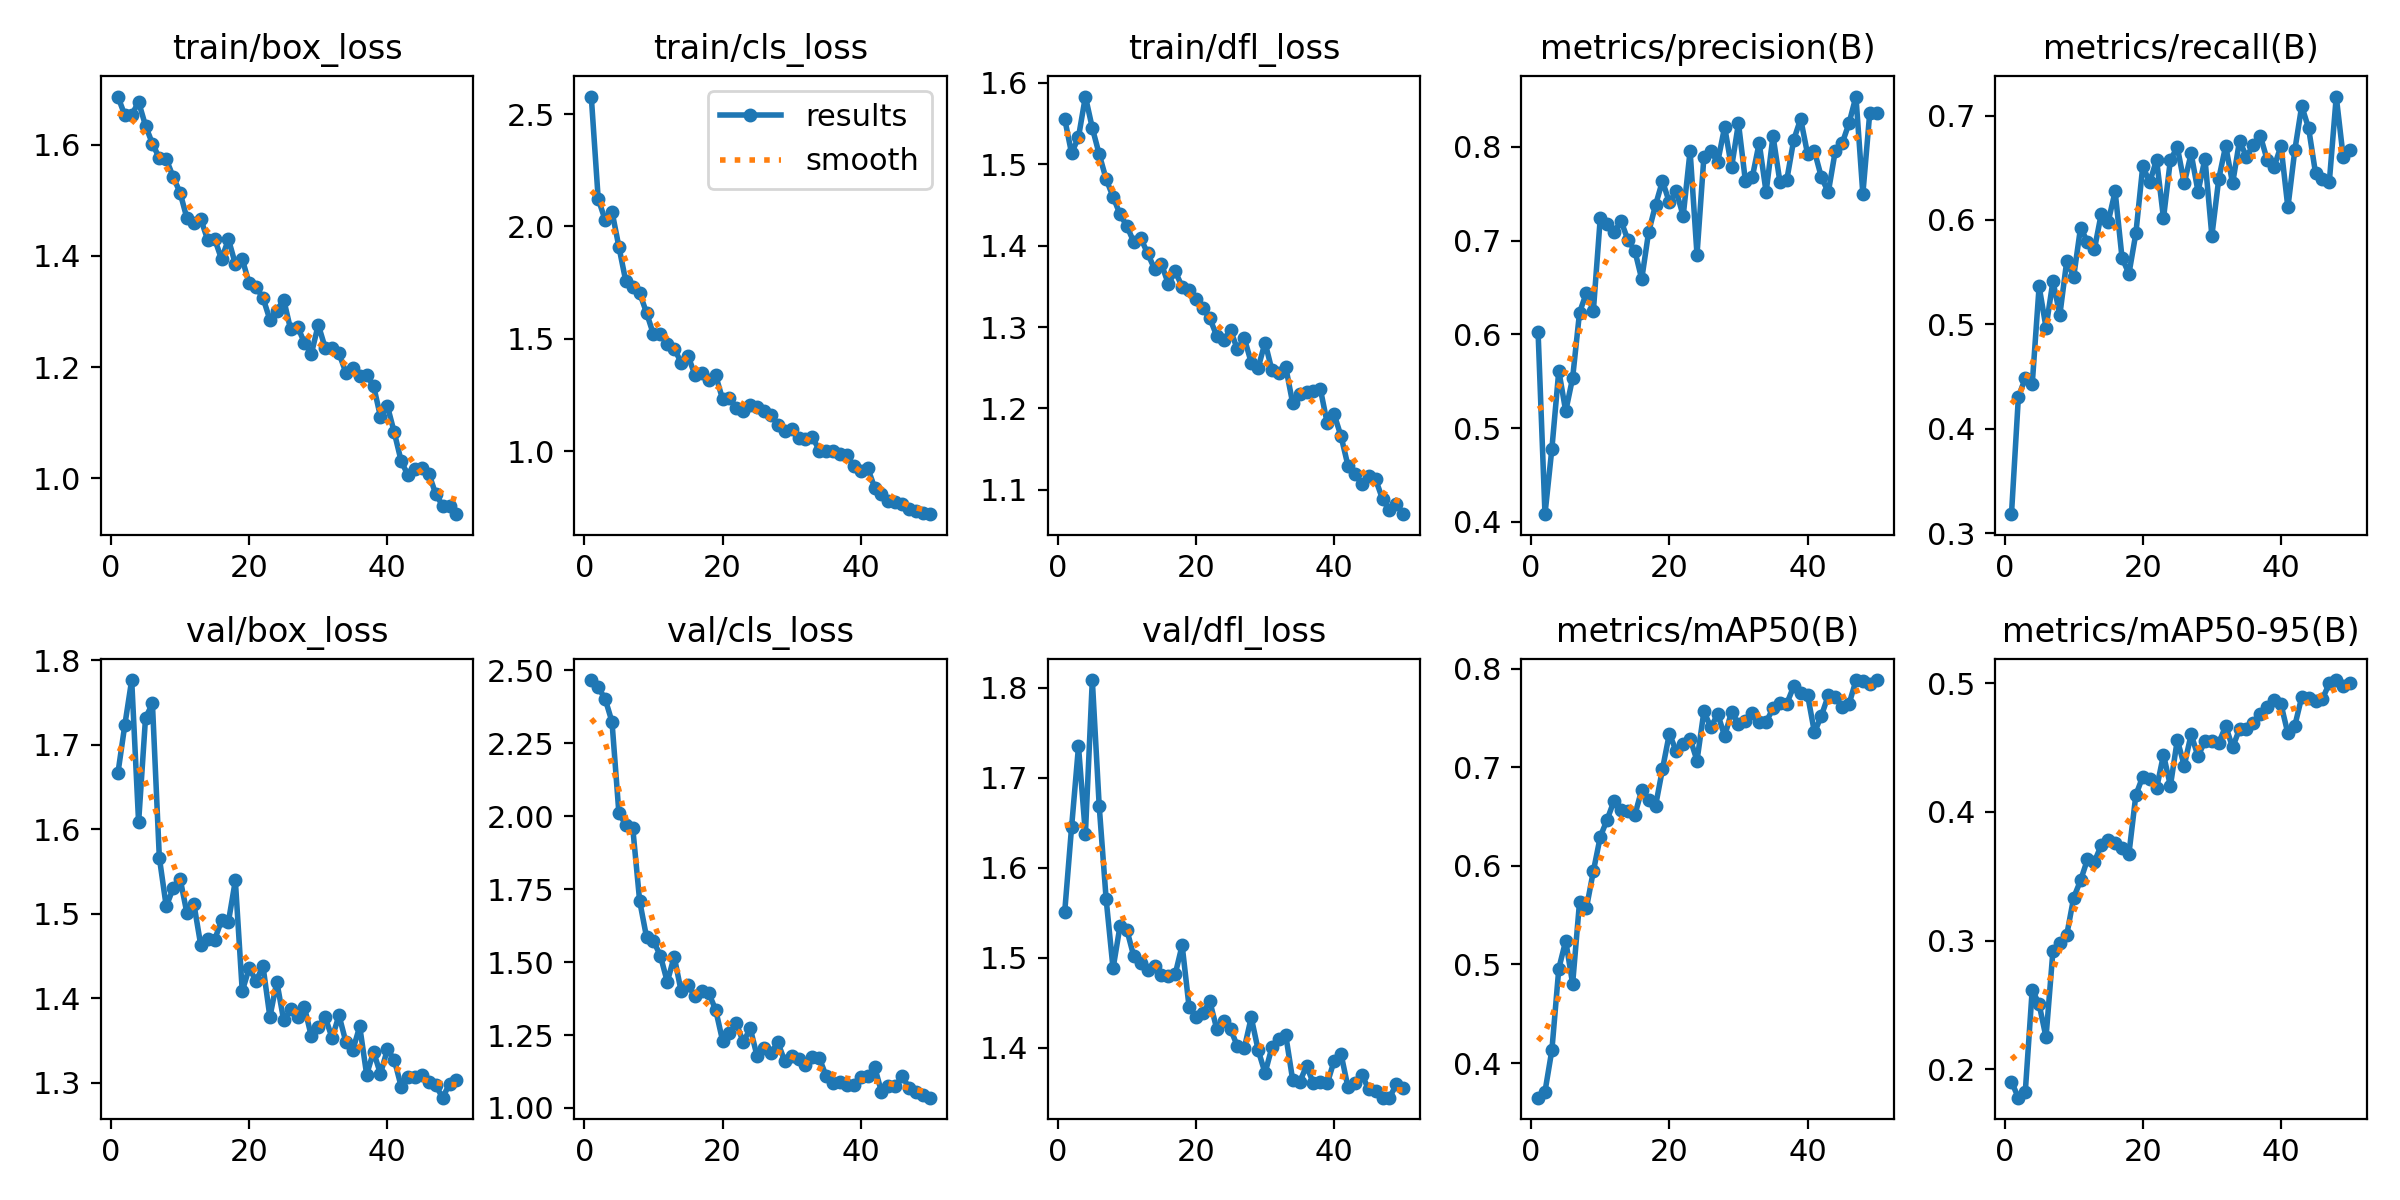

The data file committed next to this chart (first rows):
epoch, time, train/box_loss, train/cls_loss, train/dfl_loss, metrics/precision(B), metrics/recall(B), metrics/mAP50(B), metrics/mAP50-95(B), val/box_loss, val/cls_loss, val/dfl_loss, lr/pg0, lr/pg1, lr/pg2
1, 64.68, 1.686, 2.578, 1.556, 0.6027, 0.3182, 0.3648, 0.1902, 1.666, 2.467, 1.55, 0.000661, 0.000661, 0.000661
2, 101.9, 1.653, 2.124, 1.513, 0.4081, 0.4304, 0.371, 0.1779, 1.723, 2.442, 1.645, 0.001301, 0.001301, 0.001301
3, 142.7, 1.653, 2.029, 1.533, 0.4781, 0.4485, 0.4133, 0.1825, 1.777, 2.403, 1.735, 0.001915, 0.001915, 0.001915
4, 186.9, 1.677, 2.066, 1.583, 0.5613, 0.4424, 0.4958, 0.2618, 1.608, 2.323, 1.638, 0.001881, 0.001881, 0.001881
5, 236.1, 1.634, 1.909, 1.544, 0.518, 0.5364, 0.5241, 0.2505, 1.732, 2.01, 1.809, 0.001842, 0.001842, 0.001842
6, 274.9, 1.602, 1.756, 1.512, 0.5535, 0.497, 0.4804, 0.2248, 1.749, 1.972, 1.668, 0.001802, 0.001802, 0.001802
7, 309.7, 1.576, 1.729, 1.482, 0.6232, 0.5414, 0.5634, 0.292, 1.567, 1.96, 1.565, 0.001762, 0.001762, 0.001762
8, 344.6, 1.574, 1.704, 1.46, 0.6444, 0.5091, 0.5575, 0.298, 1.509, 1.71, 1.488, 0.001723, 0.001723, 0.001723
9, 381.2, 1.542, 1.616, 1.439, 0.625, 0.5607, 0.5946, 0.3044, 1.53, 1.585, 1.535, 0.001683, 0.001683, 0.001683
10, 416.6, 1.514, 1.52, 1.424, 0.7242, 0.5454, 0.6296, 0.3333, 1.542, 1.572, 1.531, 0.001644, 0.001644, 0.001644
11, 454.5, 1.467, 1.524, 1.404, 0.7175, 0.5927, 0.6471, 0.3468, 1.501, 1.522, 1.501, 0.001604, 0.001604, 0.001604
12, 489.8, 1.459, 1.48, 1.409, 0.7089, 0.5788, 0.6663, 0.3631, 1.512, 1.432, 1.494, 0.001564, 0.001564, 0.001564
13, 526.2, 1.466, 1.458, 1.39, 0.7211, 0.5718, 0.6567, 0.3613, 1.463, 1.519, 1.486, 0.001525, 0.001525, 0.001525
14, 559.4, 1.428, 1.395, 1.372, 0.7007, 0.6061, 0.6553, 0.3742, 1.471, 1.401, 1.491, 0.001485, 0.001485, 0.001485
15, 592.1, 1.431, 1.425, 1.377, 0.6893, 0.5983, 0.6516, 0.3781, 1.469, 1.42, 1.48, 0.001446, 0.001446, 0.001446
16, 626, 1.394, 1.34, 1.353, 0.659, 0.6273, 0.6773, 0.3756, 1.492, 1.383, 1.48, 0.001406, 0.001406, 0.001406
17, 660.4, 1.43, 1.347, 1.368, 0.7091, 0.5636, 0.6673, 0.3723, 1.491, 1.401, 1.482, 0.001366, 0.001366, 0.001366
18, 697.8, 1.385, 1.318, 1.349, 0.738, 0.5485, 0.661, 0.3676, 1.54, 1.393, 1.514, 0.001327, 0.001327, 0.001327
19, 733.9, 1.394, 1.338, 1.346, 0.7635, 0.5871, 0.6981, 0.4132, 1.409, 1.337, 1.445, 0.001287, 0.001287, 0.001287
20, 767, 1.351, 1.233, 1.334, 0.7408, 0.6515, 0.7342, 0.4275, 1.436, 1.231, 1.434, 0.001248, 0.001248, 0.001248
21, 807.1, 1.343, 1.236, 1.323, 0.7526, 0.636, 0.7163, 0.4255, 1.421, 1.256, 1.438, 0.001208, 0.001208, 0.001208
22, 845, 1.325, 1.195, 1.311, 0.7264, 0.6576, 0.7234, 0.4183, 1.438, 1.29, 1.452, 0.001168, 0.001168, 0.001168
23, 884.6, 1.285, 1.178, 1.289, 0.7956, 0.6016, 0.7292, 0.4445, 1.378, 1.225, 1.421, 0.001129, 0.001129, 0.001129
24, 924.5, 1.302, 1.207, 1.284, 0.6851, 0.6576, 0.7069, 0.4203, 1.42, 1.274, 1.43, 0.001089, 0.001089, 0.001089
25, 962.2, 1.321, 1.197, 1.296, 0.7896, 0.6697, 0.7569, 0.4561, 1.374, 1.177, 1.42, 0.00105, 0.00105, 0.00105
26, 1002, 1.268, 1.178, 1.272, 0.7951, 0.6351, 0.7406, 0.436, 1.387, 1.207, 1.401, 0.00101, 0.00101, 0.00101
27, 1040, 1.273, 1.164, 1.286, 0.784, 0.6636, 0.7541, 0.4603, 1.378, 1.188, 1.399, 0.0009704, 0.0009704, 0.0009704
28, 1081, 1.244, 1.119, 1.256, 0.8214, 0.627, 0.7319, 0.4432, 1.39, 1.225, 1.433, 0.0009308, 0.0009308, 0.0009308
29, 1119, 1.224, 1.089, 1.25, 0.7781, 0.6588, 0.7562, 0.4553, 1.355, 1.16, 1.397, 0.0008912, 0.0008912, 0.0008912
30, 1157, 1.276, 1.098, 1.281, 0.8253, 0.5848, 0.7442, 0.4555, 1.366, 1.179, 1.372, 0.0008516, 0.0008516, 0.0008516
31, 1198, 1.235, 1.059, 1.247, 0.7638, 0.6394, 0.7472, 0.4535, 1.378, 1.169, 1.401, 0.000812, 0.000812, 0.000812
32, 1239, 1.234, 1.057, 1.243, 0.7677, 0.671, 0.7548, 0.4669, 1.353, 1.146, 1.409, 0.0007724, 0.0007724, 0.0007724
33, 1277, 1.225, 1.065, 1.25, 0.8042, 0.6349, 0.7464, 0.4501, 1.38, 1.174, 1.413, 0.0007328, 0.0007328, 0.0007328
34, 1313, 1.19, 1.003, 1.206, 0.7517, 0.6758, 0.7461, 0.4645, 1.348, 1.171, 1.364, 0.0006932, 0.0006932, 0.0006932
35, 1353, 1.198, 1.004, 1.218, 0.8116, 0.6606, 0.7599, 0.4645, 1.339, 1.109, 1.361, 0.0006536, 0.0006536, 0.0006536
36, 1390, 1.184, 1.003, 1.22, 0.7626, 0.6716, 0.7658, 0.4693, 1.367, 1.084, 1.38, 0.000614, 0.000614, 0.000614
37, 1425, 1.185, 0.9882, 1.221, 0.7651, 0.6809, 0.7648, 0.4758, 1.31, 1.09, 1.36, 0.0005744, 0.0005744, 0.0005744
38, 1463, 1.166, 0.982, 1.224, 0.8075, 0.6576, 0.7825, 0.4814, 1.337, 1.078, 1.362, 0.0005348, 0.0005348, 0.0005348
39, 1498, 1.111, 0.9353, 1.182, 0.8299, 0.6507, 0.7753, 0.4867, 1.311, 1.078, 1.36, 0.0004952, 0.0004952, 0.0004952
40, 1537, 1.13, 0.9131, 1.193, 0.7924, 0.6708, 0.7736, 0.4838, 1.34, 1.107, 1.385, 0.0004556, 0.0004556, 0.0004556
41, 1570, 1.083, 0.9262, 1.166, 0.7952, 0.6119, 0.7355, 0.4611, 1.328, 1.109, 1.393, 0.000416, 0.000416, 0.000416
42, 1606, 1.031, 0.8395, 1.13, 0.7676, 0.6667, 0.7525, 0.467, 1.296, 1.141, 1.356, 0.0003764, 0.0003764, 0.0003764
43, 1643, 1.005, 0.8094, 1.119, 0.7516, 0.7091, 0.773, 0.4893, 1.308, 1.055, 1.36, 0.0003368, 0.0003368, 0.0003368
44, 1675, 1.017, 0.7792, 1.107, 0.7953, 0.6879, 0.7716, 0.4884, 1.307, 1.075, 1.37, 0.0002972, 0.0002972, 0.0002972
45, 1714, 1.019, 0.7758, 1.118, 0.8036, 0.6449, 0.7612, 0.4862, 1.309, 1.074, 1.353, 0.0002576, 0.0002576, 0.0002576
46, 1759, 1.008, 0.7653, 1.113, 0.8253, 0.6394, 0.7642, 0.4881, 1.301, 1.109, 1.352, 0.000218, 0.000218, 0.000218
47, 1792, 0.9718, 0.7438, 1.089, 0.8537, 0.6367, 0.7883, 0.4999, 1.297, 1.068, 1.344, 0.0001784, 0.0001784, 0.0001784
48, 1834, 0.9507, 0.7356, 1.075, 0.7497, 0.7182, 0.7881, 0.5026, 1.283, 1.054, 1.344, 0.0001388, 0.0001388, 0.0001388
49, 1886, 0.951, 0.7262, 1.083, 0.8364, 0.6606, 0.785, 0.4981, 1.299, 1.043, 1.359, 9.92e-05, 9.92e-05, 9.92e-05
50, 1937, 0.9356, 0.721, 1.07, 0.8357, 0.6667, 0.7887, 0.5, 1.303, 1.035, 1.355, 5.96e-05, 5.96e-05, 5.96e-05
